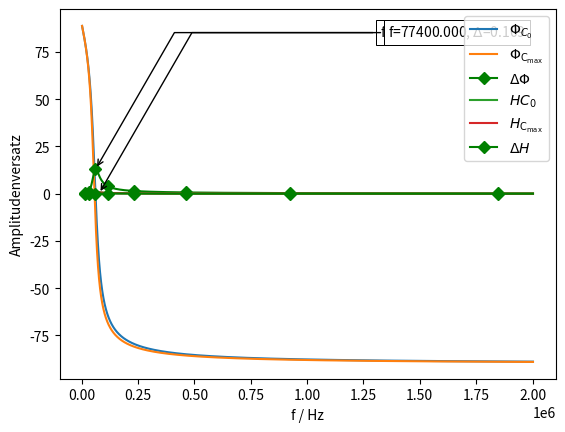
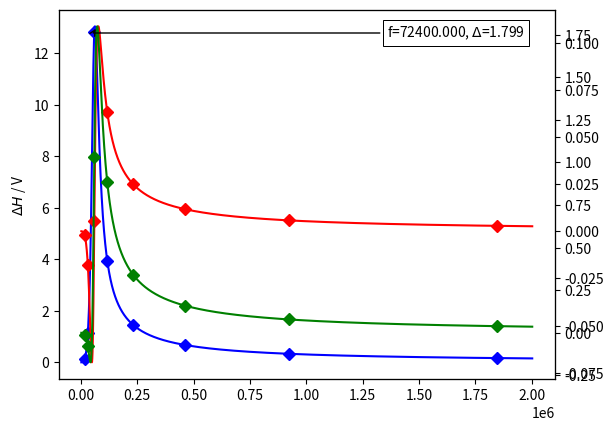

Write Python code to recreate these figures, in order.
from math import atan
from math import atan2
from math import pi
import math
import numpy as np
import matplotlib.pyplot as plt

f = np.linspace(2000, 2002000, 10000 + 1)
R=40000 #Ohm
L=68*pow(10, (-3)) #H
C0 = 99*pow(10, (-12)) #F
Cmax = 114*pow(10, (-12)) #F

markers_on = [int(14400 / 200),
              int(28800 / 200),
              int(57600 / 200), 
              int(115000 / 200), 
              int(230000 / 200),
              int(461000 / 200),
              int(921000 / 200),
              int(1843200 / 200)]

def annot_max(x,y, ax=None):
    xmax = x[np.argmax(y)]
    ymax = np.array(y).max()
    text= "f={:.3f}, $\Delta$={:.3f}".format(xmax, ymax)
    if not ax:
        ax=plt.gca()
    bbox_props = dict(boxstyle="square,pad=0.3", fc="w", ec="k", lw=0.72)
    arrowprops=dict(arrowstyle="->",connectionstyle="angle,angleA=0,angleB=60")
    kw = dict(xycoords='data',textcoords="axes fraction",
              arrowprops=arrowprops, bbox=bbox_props, ha="right", va="top")
    ax.annotate(text, xy=(xmax, ymax), xytext=(0.94,0.96), **kw)


# Best Phase
Phi0=[]
Phimax=[]
for freq in f:
    Phi0.append(-atan2(freq*2*pi*R*C0 - R/(freq*2*pi*L), 1) / (2*pi) * 360) 
    Phimax.append(-atan2(freq*2*pi*R*Cmax - R/(freq*2*pi*L), 1) / (2*pi) * 360) # - R/(freq*2*pi*L)
    
deltaPhi = [Phi0[x] - Phimax[x] for x in range(len(Phi0))]

plt.plot(f, Phi0, label="$\Phi_{C_0}$")
plt.plot(f, Phimax, label="$\Phi_\mathrm{C_\mathrm{max}}$")
plt.plot(f, deltaPhi, '-gD', markevery=markers_on, label="$\Delta \Phi$")

annot_max(f,deltaPhi)

#plt.ylim(min(Phi0), 2.5*max(deltaPhi))
plt.ylabel("Phasenversatz / °")
plt.xlabel("f / Hz")
plt.legend()
plt.show()

# Best Amplitude

H0=[]
Hmax=[]
for freq in f:
    H0.append(1 / (math.sqrt(1 + pow((2*pi*freq * R * C0 - R/(freq*2*pi*L)), 2)))) # - R/(freq*2*pi*L)
    Hmax.append(1 / (math.sqrt(1 + pow((2*pi*freq * R * Cmax - R/(freq*2*pi*L)), 2)))) # - R/(freq*2*pi*L)
    
deltaH = [H0[x] - Hmax[x] for x in range(len(H0))]

plt.plot(f, H0, label="$H{C_0}$")
plt.plot(f, Hmax, label="$H_\mathrm{C_\mathrm{max}}$")
plt.plot(f, deltaH, '-gD', markevery=markers_on, label="$\Delta H$")

annot_max(f,deltaH)

#plt.ylim(min(H0), 2.5*max(deltaH))
plt.ylabel("Amplitudenversatz")
plt.xlabel("f / Hz")
plt.legend()
plt.show()

#Both together
sumDelta = [deltaH[x]/max(deltaH) + deltaPhi[x]/max(deltaPhi) for x in range(len(deltaH))]

fig, ax = plt.subplots()
ax.plot(f, deltaPhi, '-bD', markevery=markers_on, label="$\Delta \Phi$")
#ax.set_ylim(0, 1.75*max(deltaPhi))

ax2 = ax.twinx()
ax2.plot(f, deltaH, '-rD', markevery=markers_on, label="$\Delta H$")
#ax2.set_ylim(0, 1.75*max(deltaH))

ax3 = ax.twinx()

ax3.plot(f, sumDelta, '-gD', markevery=markers_on, label="Sum of $\Delta$")
annot_max(f, sumDelta, ax3)
#ax3.set_ylim(0, 1.75*max(sumDelta))

ax.set_ylabel("$\Delta H$ / V")
#plt.ylabel("$\Delta \Phi / °$")
#plt.xlabel("f / Hz")
plt.show()